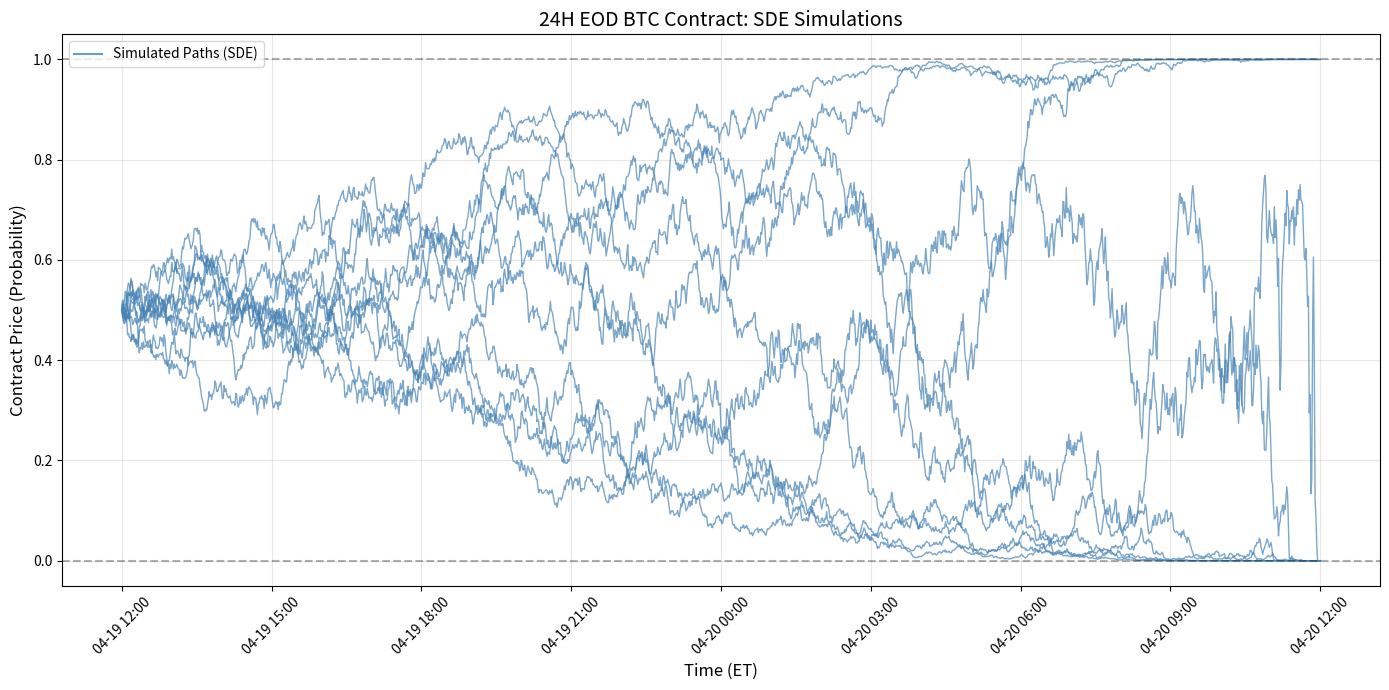

This figure's Python source:
import numpy as np
import pandas as pd
import matplotlib.pyplot as plt
import matplotlib.dates as mdates
from scipy.stats import norm
from matplotlib.lines import Line2D

# --- 1. Simulation Parameters ---
# Since the CSV data was removed, we define the start, expiry, and initial price manually.
start_time = pd.Timestamp('2026-04-19 12:00:00') 
expiry_time = start_time + pd.Timedelta(hours=24)
P0 = 0.50  # Starting probability/price

# --- 2. Simulation Setup ---
# Total time from start to expiry in seconds and years
T_total_seconds = (expiry_time - start_time).total_seconds()
SECONDS_IN_YEAR = 365 * 24 * 3600
T = T_total_seconds / SECONDS_IN_YEAR

# Align simulation steps to the total minutes in the timeframe
N_steps = int(T_total_seconds / 60)
M_paths = 10 
dt = T / N_steps

# Create a time grid for the simulation (in seconds), map to datetimes for plotting
time_grid_seconds = np.linspace(0, T_total_seconds, N_steps + 1)
sim_times = start_time + pd.to_timedelta(time_grid_seconds, unit='s')

paths = np.zeros((N_steps + 1, M_paths))
paths[0] = P0
eps = 1e-6 

# --- 3. Euler-Maruyama Simulation ---
for i in range(N_steps):
    t_year = time_grid_seconds[i] / SECONDS_IN_YEAR
    tau = T - t_year
    
    if tau <= 0:
        tau = 1e-10
        
    P_current = paths[i]
    P_clipped = np.clip(P_current, eps, 1 - eps)
    
    volatility = norm.pdf(norm.ppf(P_clipped)) / np.sqrt(tau)
    dW = np.random.normal(0, np.sqrt(dt), M_paths)
    
    P_next = P_current + volatility * dW
    paths[i+1] = np.clip(P_next, 0, 1)

# --- 4. Visualization ---
plt.figure(figsize=(14, 7))

# Plot simulated paths 
plt.plot(sim_times, paths, color='steelblue', alpha=0.7, linewidth=1)

# Formatting
plt.title('24H EOD BTC Contract: SDE Simulations', fontsize=14)
plt.xlabel('Time (ET)', fontsize=12)
plt.ylabel('Contract Price (Probability)', fontsize=12)
plt.ylim(-0.05, 1.05)
plt.axhline(1.0, color='black', linestyle='--', alpha=0.3)
plt.axhline(0.0, color='black', linestyle='--', alpha=0.3)

# Format the X-axis to clearly show the day transition
plt.gca().xaxis.set_major_formatter(mdates.DateFormatter('%m-%d %H:%M'))
plt.xticks(rotation=45)
plt.grid(True, alpha=0.3)

# Add a custom legend
sim_line = Line2D([0], [0], color='steelblue', alpha=0.8, label='Simulated Paths (SDE)')
plt.legend(handles=[sim_line], loc='upper left')

plt.tight_layout()
plt.savefig("multi_day_simulated.png")
plt.show()
